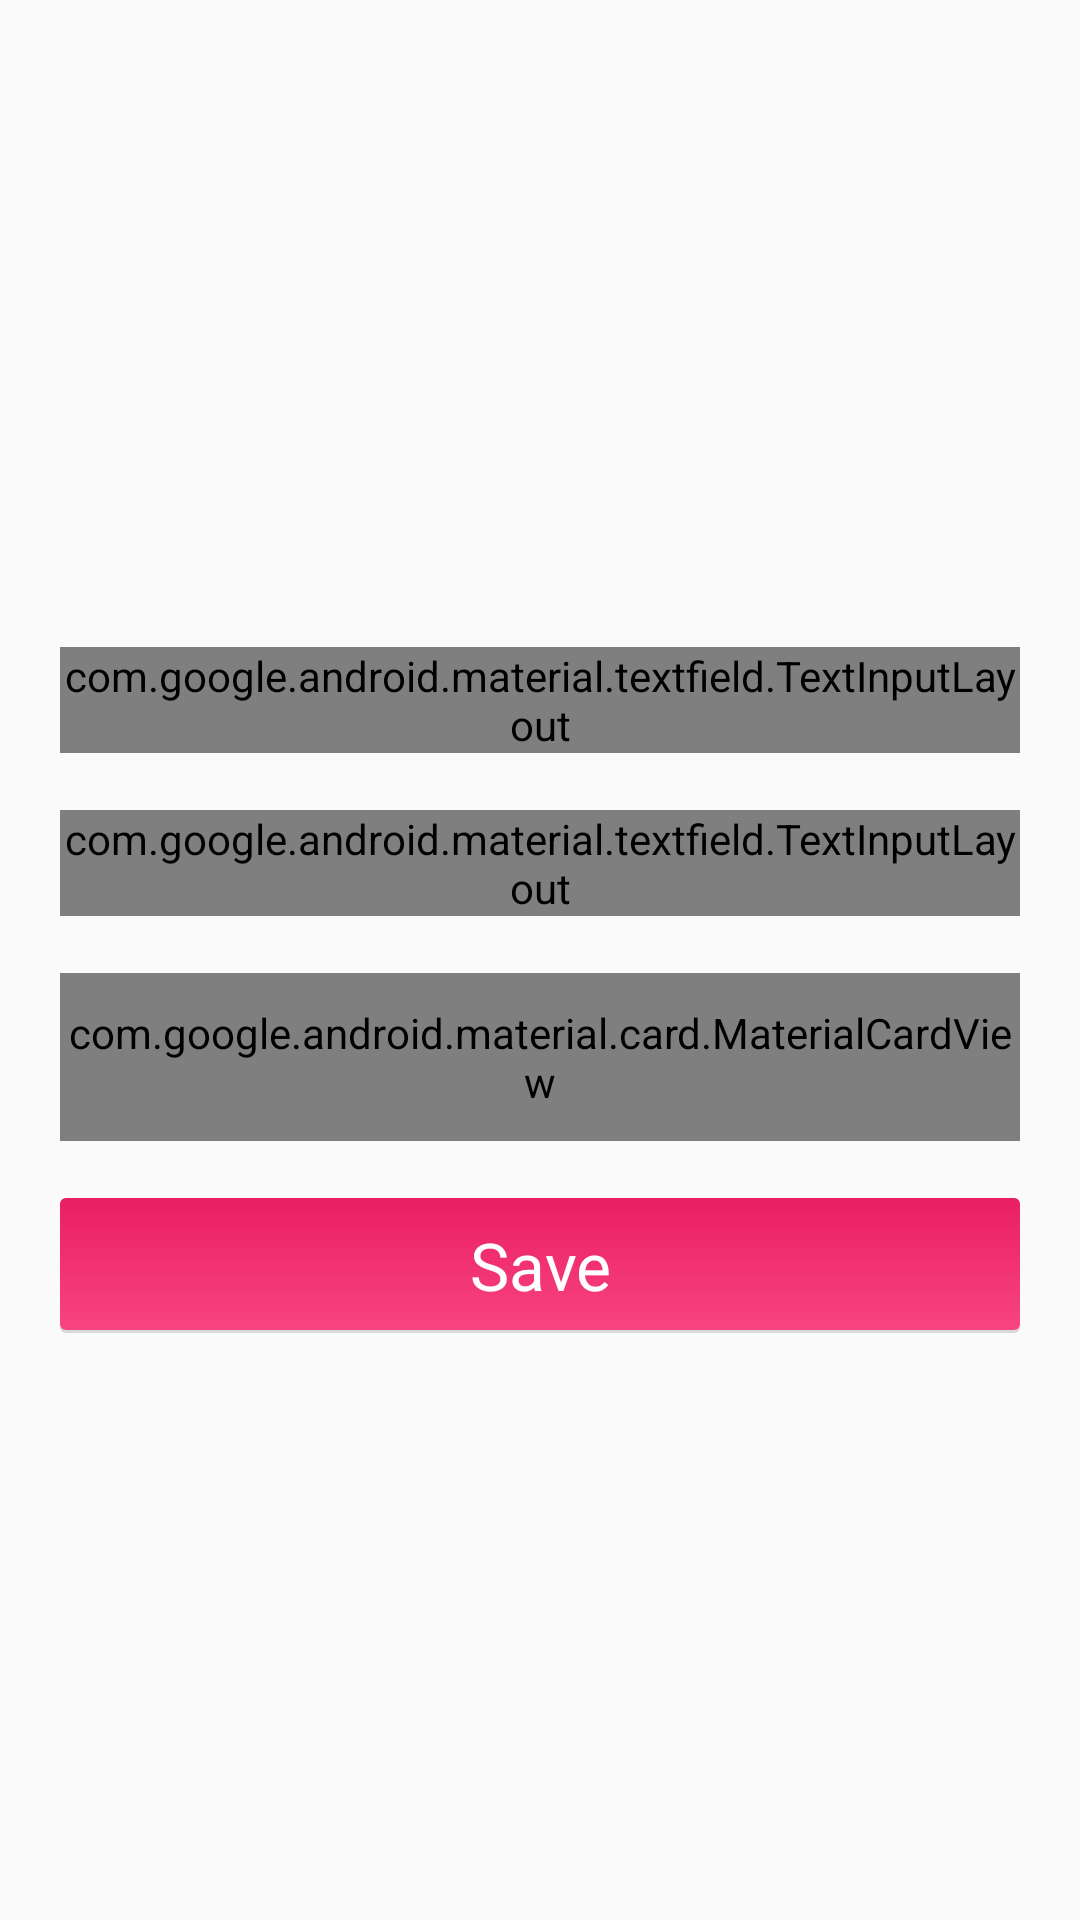

The Android layout XML behind this screen, and the referenced resources:
<!-- AndroidManifest.xml: application theme AppTheme -->
<!-- res/layout/bottom_sheet_debit_dialog.xml -->
<?xml version="1.0" encoding="utf-8"?>
<LinearLayout xmlns:android="http://schemas.android.com/apk/res/android"
    xmlns:app="http://schemas.android.com/apk/res-auto"
    android:layout_width="match_parent"
    android:layout_height="match_parent"
    android:layout_centerHorizontal="true"
    android:gravity="center"
    android:padding="20dp"
    android:orientation="vertical">

    <com.google.android.material.textfield.TextInputLayout
        android:id="@+id/transaction_amount_layout"
        style="@style/Widget.MaterialComponents.TextInputLayout.OutlinedBox"
        android:layout_width="match_parent"
        android:layout_height="wrap_content"
        android:layout_marginTop="20dp">

        <com.google.android.material.textfield.TextInputEditText
            android:id="@+id/transaction_amount"
            android:layout_width="match_parent"
            android:layout_height="wrap_content"
            android:drawablePadding="10dp"
            android:fontFamily="@font/regular"
            android:inputType="phone"
            android:textAppearance="@style/TextAppearance.AppCompat.Medium"
            android:maxLength="10"
            android:textColor="@color/black">

        </com.google.android.material.textfield.TextInputEditText>
    </com.google.android.material.textfield.TextInputLayout>

    <TextView
        android:id="@+id/error_msg_transaction_amount"
        android:layout_width="wrap_content"
        android:layout_height="wrap_content"
        android:fontFamily="@font/regular"
        android:textColor="@color/warning"/>

    <com.google.android.material.textfield.TextInputLayout
        android:id="@+id/transaction_name_layout"
        style="@style/Widget.MaterialComponents.TextInputLayout.OutlinedBox"
        android:layout_width="match_parent"
        android:layout_height="wrap_content"
        android:hint="Reason For Payment">
        <com.google.android.material.textfield.TextInputEditText
            android:id="@+id/transaction_name"
            android:layout_width="match_parent"
            android:layout_height="wrap_content"
            android:drawablePadding="10dp"
            android:fontFamily="@font/regular"
            android:inputType="text"
            android:textAppearance="@style/TextAppearance.AppCompat.Medium"
            android:textColor="@color/black">

        </com.google.android.material.textfield.TextInputEditText>
    </com.google.android.material.textfield.TextInputLayout>

    <TextView
        android:id="@+id/error_msg_transaction_name"
        android:layout_width="wrap_content"
        android:layout_height="wrap_content"
        android:fontFamily="@font/regular"
        android:textColor="@color/warning"/>

    <com.google.android.material.card.MaterialCardView
        android:id="@+id/transaction_date_layout"
        style="@style/Widget.MaterialComponents.TextInputLayout.OutlinedBox"
        android:layout_width="wrap_content"
        android:layout_height="?actionBarSize"
        android:layout_gravity="start"
        app:strokeColor="@color/grey"
        app:strokeWidth="1dp">

        <TextView
            android:id="@+id/transaction_date"
            android:layout_width="match_parent"
            android:layout_height="match_parent"
            android:layout_gravity="center"
            android:layout_marginLeft="7dp"
            android:layout_marginRight="7dp"
            android:drawablePadding="10dp"
            android:fontFamily="@font/regular"
            android:gravity="center"
            android:hint="DD - MM - YYYY"
            android:textColor="@color/black"
            android:textAppearance="@style/TextAppearance.AppCompat.Medium"/>

    </com.google.android.material.card.MaterialCardView>

    <TextView
        android:id="@+id/error_msg_transaction_date"
        android:layout_width="wrap_content"
        android:layout_height="wrap_content"
        android:layout_gravity="start"
        android:fontFamily="@font/regular"
        android:layout_marginStart="35dp"
        android:textColor="@color/warning"/>

    <TextView
        android:id="@+id/save_debit"
        android:layout_width="match_parent"
        android:layout_height="45dp"
        android:text="Save"
        android:gravity="center"
        android:background="@drawable/debit_card"
        android:fontFamily="@font/bold"
        android:textAlignment="center"
        android:textColor="@color/white"
        android:textAppearance="@style/TextAppearance.AppCompat.Large"/>


</LinearLayout>
<!-- resources referenced by this layout -->
<resources>
  <color name="black">#373737</color>
  <color name="grey">#BDC3C7</color>
  <color name="warning">#FC5C65</color>
  <color name="white">#ffffff</color>
  <!-- drawable debit_card (drawable) -->
  <?xml version="1.0" encoding="utf-8"?>
  
  <layer-list xmlns:android="http://schemas.android.com/apk/res/android">
      <item>
          <shape android:shape="rectangle">
              <solid android:color="#d8d8d8" />
              <corners android:radius="2dp" />
          </shape>
      </item>
      <item
          android:bottom="3px">
          <shape android:shape="rectangle">
              <gradient
                  android:startColor="#E91E63"
                  android:endColor="#F84481"
                  android:type="linear"
                  android:angle="270"/>
              <corners android:radius="2dp" />
          </shape>
      </item>
  </layer-list>
  <style name="AppTheme" parent="Theme.AppCompat.Light.DarkActionBar">
          
          <item name="colorPrimary">@color/colorPrimary</item>
          <item name="colorPrimaryDark">@color/colorPrimaryDark</item>
          <item name="colorAccent">@color/colorAccent</item>
      </style>
  <color name="colorPrimary">#00BCD4</color>
  <color name="colorPrimaryDark">#0394A6</color>
  <color name="colorAccent">#00BCD4</color>
</resources>
